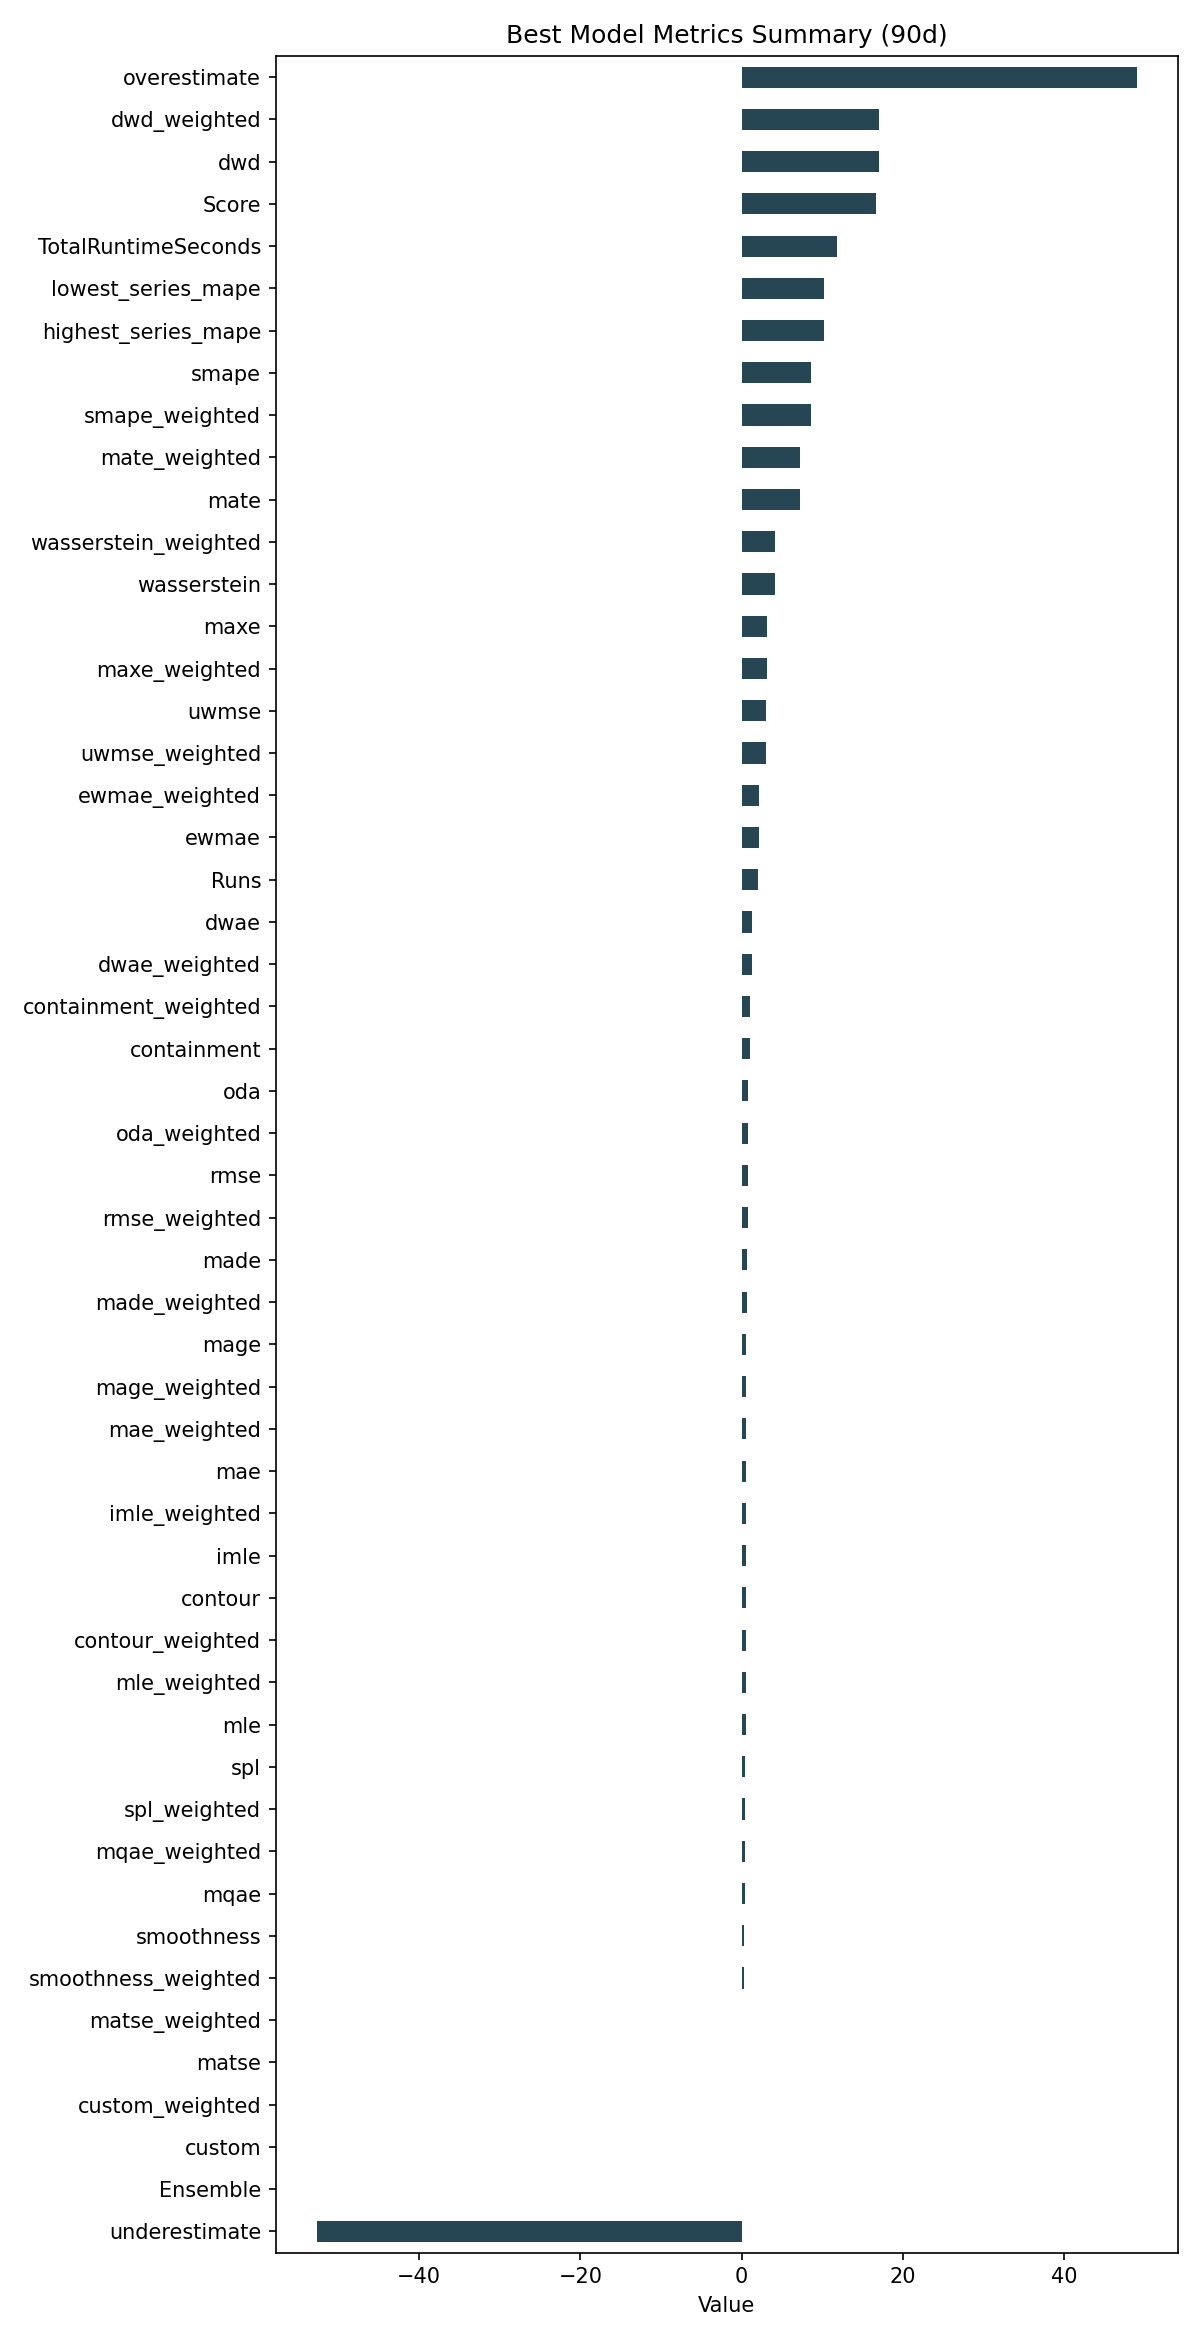

Data behind this chart, as committed beside it:
ID, Model, ModelParameters, TransformationParameters, Ensemble, Runs, smape, mae, rmse, made, mage, custom, underestimate, mle, overestimate, imle, spl, containment, contour, maxe, oda, dwae, mqae, ewmae
a48ec91f021f88058547b2516e2ac4cf, RollingRegression, {"regression_model": {"model": "ExtraTre…, {"fillna": "zero", "transformations": {"…, 0, 2, 8.615, 0.5651, 0.7346, 0.6832, 0.5651, 0.0, -52.72, 0.4815, 49, 0.4892, 0.4491, 0.9944, 0.4889, 3.162, 0.8111, 1.337, 0.4067, 2.211
